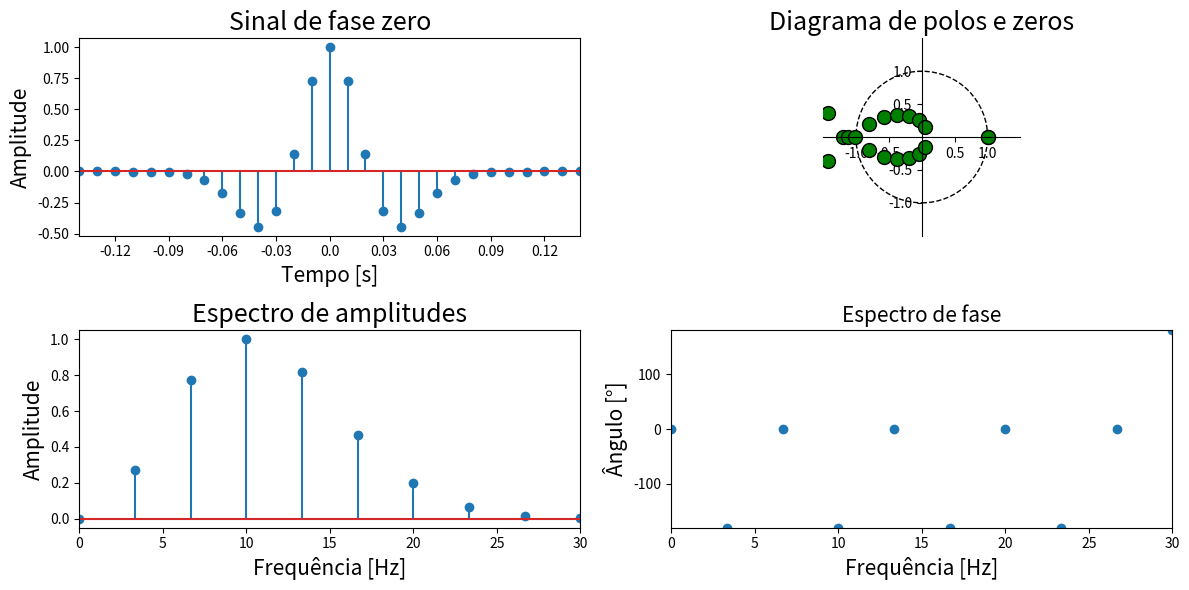

Python code for this plot: (Note: this script raises an exception after producing the figure.)
import sys
import numpy as np
import matplotlib.pyplot as plt
import matplotlib.gridspec as gridspec

from scipy import signal
from matplotlib import patches
from matplotlib.figure import Figure
from matplotlib import rcParams

#-------------------------------------------------------------------------------------------

def rickerGenerator(fmax,nsrc,dt):    
    ricker = np.zeros(nsrc)
    fc = fmax/(3*np.sqrt(np.pi))
    
    s = int(nsrc/2)
    for i in range(-s,s):
        aux1 = 1 - 2 * np.pi * pow(i*dt,2)*pow(fc,2)*pow(np.pi,2)
        aux2 = np.exp(-np.pi * pow(i*dt,2)*pow(fc,2)*pow(np.pi,2))
        ricker[i + s] = aux1 * aux2 

    return ricker

def zplane(z,p,k,subplot):

    ax = plt.subplot(subplot)
    uc = patches.Circle((0,0), radius=1, fill=False, color='black', ls='dashed')
    ax.add_patch(uc)
    
    # Plot the zeros and set marker properties    
    t1 = plt.plot(z.real, z.imag, 'go', ms=10)
    plt.setp( t1, markersize=10.0, markeredgewidth=1.0, markeredgecolor='k', markerfacecolor='g')

    # Plot the poles and set marker properties
    t2 = plt.plot(p.real, p.imag, 'rx', ms=10)
    plt.setp( t2, markersize=12.0, markeredgewidth=3.0, markeredgecolor='r', markerfacecolor='r')

    ax.spines['left'].set_position('center')
    ax.spines['bottom'].set_position('center')
    ax.spines['right'].set_visible(False)
    ax.spines['top'].set_visible(False)
    
    ax.set_title("Diagrama de polos e zeros")
    
    # set the ticks
    r = 1.5; plt.axis('scaled'); plt.axis([-r, r, -r, r])
    ticks = [-1, -.5, .5, 1]; plt.xticks(ticks); plt.yticks(ticks)

def fourierInterpolation(signal, dt, new_dt):

    ns = len(signal)

    periods = int(dt / new_dt)

    freqs = np.fft.fftfreq(ns, dt)
    fft_signal = np.fft.fft(signal)

    new_fft_signal = np.insert(fft_signal, int(ns / 2), np.zeros(periods * ns)) 

    new_ns = periods * ns + ns

    scale_factor = new_ns / ns
    output_signal = scale_factor * np.real(np.fft.ifft(new_fft_signal))
    
    return output_signal

#-------------------------------------------------------------------------------------------

nsrc = 30
dt = 0.01
fmax = 30

ricker = rickerGenerator(fmax, nsrc, dt)

#-------------------------------------------------------------------------------------------

a = [1]
b = ricker

z, p, k = signal.tf2zpk(b, a)

#-------------------------------------------------------------------------------------------

j = complex(0,1)

pn = np.arange(nsrc,dtype=int) 

fftRicker = np.fft.fft(ricker)
fftRicker *= 1 / np.max(np.abs(fftRicker))

freqs = np.fft.fftfreq(nsrc,dt)
mask = freqs >= 0

#-------------------------------------------------------------------------------------------

distance = np.abs(z)
angle = np.angle(z)

position = np.where(distance > 1)

distance[position] = 1/distance[position]

z_in = np.zeros(len(z),dtype=complex)

z_in[position] = distance[position]*np.cos(angle[position]) + j*distance[position]*np.sin(angle[position]) 

#-------------------------------------------------------------------------------------------

b_in, a_in = signal.zpk2tf(z_in, p, k)

system = signal.TransferFunction(b_in, a_in, dt=dt)

_ , reconst = signal.dfreqresp(system,n=int(nsrc/2))

fftRickerReconst = np.zeros(nsrc,dtype=complex)

fftRickerReconst[int(nsrc/2):] = reconst[::-1]
fftRickerReconst[:int(nsrc/2)] = reconst[:]

rickerReconst = np.real(np.fft.ifft(reconst,n=nsrc))

rickerReconst *= 1 / np.max(np.abs(rickerReconst))
fftRickerReconst *= 1 / np.max(np.abs(fftRickerReconst))

#-------------------------------------------------------------------------------------------

plt.figure(1,figsize=(12,6))
xmask = np.linspace(pn[0],pn[-1]+1,11)

plt.subplot(221)
plt.stem(pn,ricker)
plt.xticks(xmask,(xmask-(pn[-1]+1)/2)*dt)
plt.title("Sinal de fase zero", fontsize = 18)
plt.xlabel("Tempo [s]", fontsize = 15)
plt.ylabel("Amplitude", fontsize = 15)
plt.xlim([1, nsrc-1])

zplane(z, p, k, 222)
plt.title("Diagrama de polos e zeros", fontsize = 18)

plt.subplot(223)
plt.stem(freqs[mask], np.abs(fftRicker[mask]))
plt.xlim([0,fmax])
plt.title("Espectro de amplitudes", fontsize = 18)
plt.xlabel("Frequência [Hz]", fontsize = 15)
plt.ylabel("Amplitude", fontsize = 15)

plt.subplot(224)
plt.plot(freqs[mask],np.angle(fftRicker[mask],deg=True),"o")
plt.xlim([0,fmax])
plt.ylim([-180,180])
plt.title("Espectro de fase", fontsize = 15)
plt.xlabel("Frequência [Hz]", fontsize = 15)
plt.ylabel("Ângulo [°]", fontsize = 15)

plt.tight_layout()
plt.savefig("../figures/4_zeroPhaseRicker.png", dpi = 200)
plt.show(block=False)

#--------------------------------------------------------------

plt.figure(2,figsize=(12,6))
plt.subplot(221)
plt.stem(pn,rickerReconst)
plt.xticks(xmask,xmask*dt)
plt.title("Sinal de fase mínima", fontsize = 18)
plt.xlabel("Tempo [s]", fontsize = 15)
plt.ylabel("Amplitude", fontsize = 15)
plt.xlim([0, 18])

zplane(z_in, p, k, 222)
plt.title("Diagrama de polos e zeros", fontsize = 18)

plt.subplot(223)
plt.stem(freqs[mask],np.abs(fftRickerReconst[mask]))
plt.xlim([0,fmax])
plt.title("Espectro de amplitudes", fontsize = 15)
plt.xlabel("Frequência [Hz]", fontsize = 15)
plt.ylabel("Amplitude", fontsize = 15)

plt.subplot(224)
plt.plot(freqs[mask],np.angle(fftRickerReconst[mask],deg=True),"o")
plt.xlim([0,fmax])
plt.ylim([-180,180])
plt.title("Espectro de fase", fontsize = 18)
plt.xlabel("Frequência [Hz]", fontsize = 15)
plt.ylabel("Ângulo [°]", fontsize = 15)

plt.tight_layout()
plt.savefig("../figures/5_minPhaseRicker.png", dpi = 200)
 
plt.show(block=False)

#-------------------------------------------------------------------------------------------

new_dt = 0.001

zRicker = fourierInterpolation(ricker, dt, new_dt)
mRicker = fourierInterpolation(rickerReconst, dt, new_dt)

new_ns = len(zRicker)

zRicker.astype("float32", order = "F").tofile(f"../inputs/wavelets/sourceZeroPhase_{new_ns}_{fmax:.0f}Hz_{new_dt*1000:.0f}ms.bin")
mRicker.astype("float32", order = "F").tofile(f"../inputs/wavelets/sourceMinPhase_{new_ns}_{fmax:.0f}Hz_{new_dt*1000:.0f}ms.bin")

new_ns += 3000

full_zRicker = np.zeros(new_ns)
full_mRicker = np.zeros(new_ns)

full_zRicker[:len(zRicker)] = zRicker
full_mRicker[:len(mRicker)] = mRicker

t = np.arange(new_ns) * new_dt

zfRicker = np.fft.fft(full_zRicker)
mfRicker = np.fft.fft(full_mRicker)
freq = np.fft.fftfreq(new_ns, new_dt)
mask = freq >= 0

fig, ax = plt.subplots(2,2, figsize = (12, 6))

ax[0][0].plot(t[:len(zRicker)], zRicker)
ax[0][0].set_xticks(np.linspace(t[0],t[len(zRicker)-1],11))
ax[0][0].set_xticklabels(np.around(np.linspace(t[0]-0.16,t[len(zRicker)-1]-0.17,11), decimals = 2))
ax[0][0].set_xlim([0,t[len(zRicker)-1]])
ax[0][0].set_ylim([-1.5,1.5])
ax[0][0].set_title("Fonte fase zero", fontsize = 18)
ax[0][0].set_xlabel("Tempo [s]", fontsize = 15)
ax[0][0].set_ylabel("Amplitude", fontsize = 15)

ax[0][1].plot(freq[mask], np.abs(zfRicker[mask]))
ax[0][1].set_xlim([0,fmax])
ax[0][1].set_title("Espectro da fonte fase zero", fontsize = 18)
ax[0][1].set_xlabel("Frequência [Hz]", fontsize = 15)
ax[0][1].set_ylabel("Amplitude", fontsize = 15)

ax[1][0].plot(t[:len(zRicker)], mRicker)
ax[1][0].set_xticks(np.linspace(t[0],t[len(zRicker)-1],11))
ax[1][0].set_xticklabels(np.around(np.linspace(t[0],t[len(zRicker)-1],11), decimals = 2))
ax[1][0].set_xlim([0,t[len(zRicker)-1]])
ax[1][0].set_ylim([-1.5,1.5])
ax[1][0].set_title("Fonte fase mínima", fontsize = 18)
ax[1][0].set_xlabel("Tempo [s]", fontsize = 15)
ax[1][0].set_ylabel("Amplitude", fontsize = 15)

ax[1][1].plot(freq[mask], np.abs(mfRicker[mask]))
ax[1][1].set_xlim([0,fmax])
ax[1][1].set_title("Espectro da fonte fase mínima", fontsize = 18)
ax[1][1].set_xlabel("Frequência [Hz]", fontsize = 15)
ax[1][1].set_ylabel("Amplitude", fontsize = 15)

plt.tight_layout()
plt.savefig("../figures/7_targetWavelets.png", dpi = 200)
plt.show(block = False)